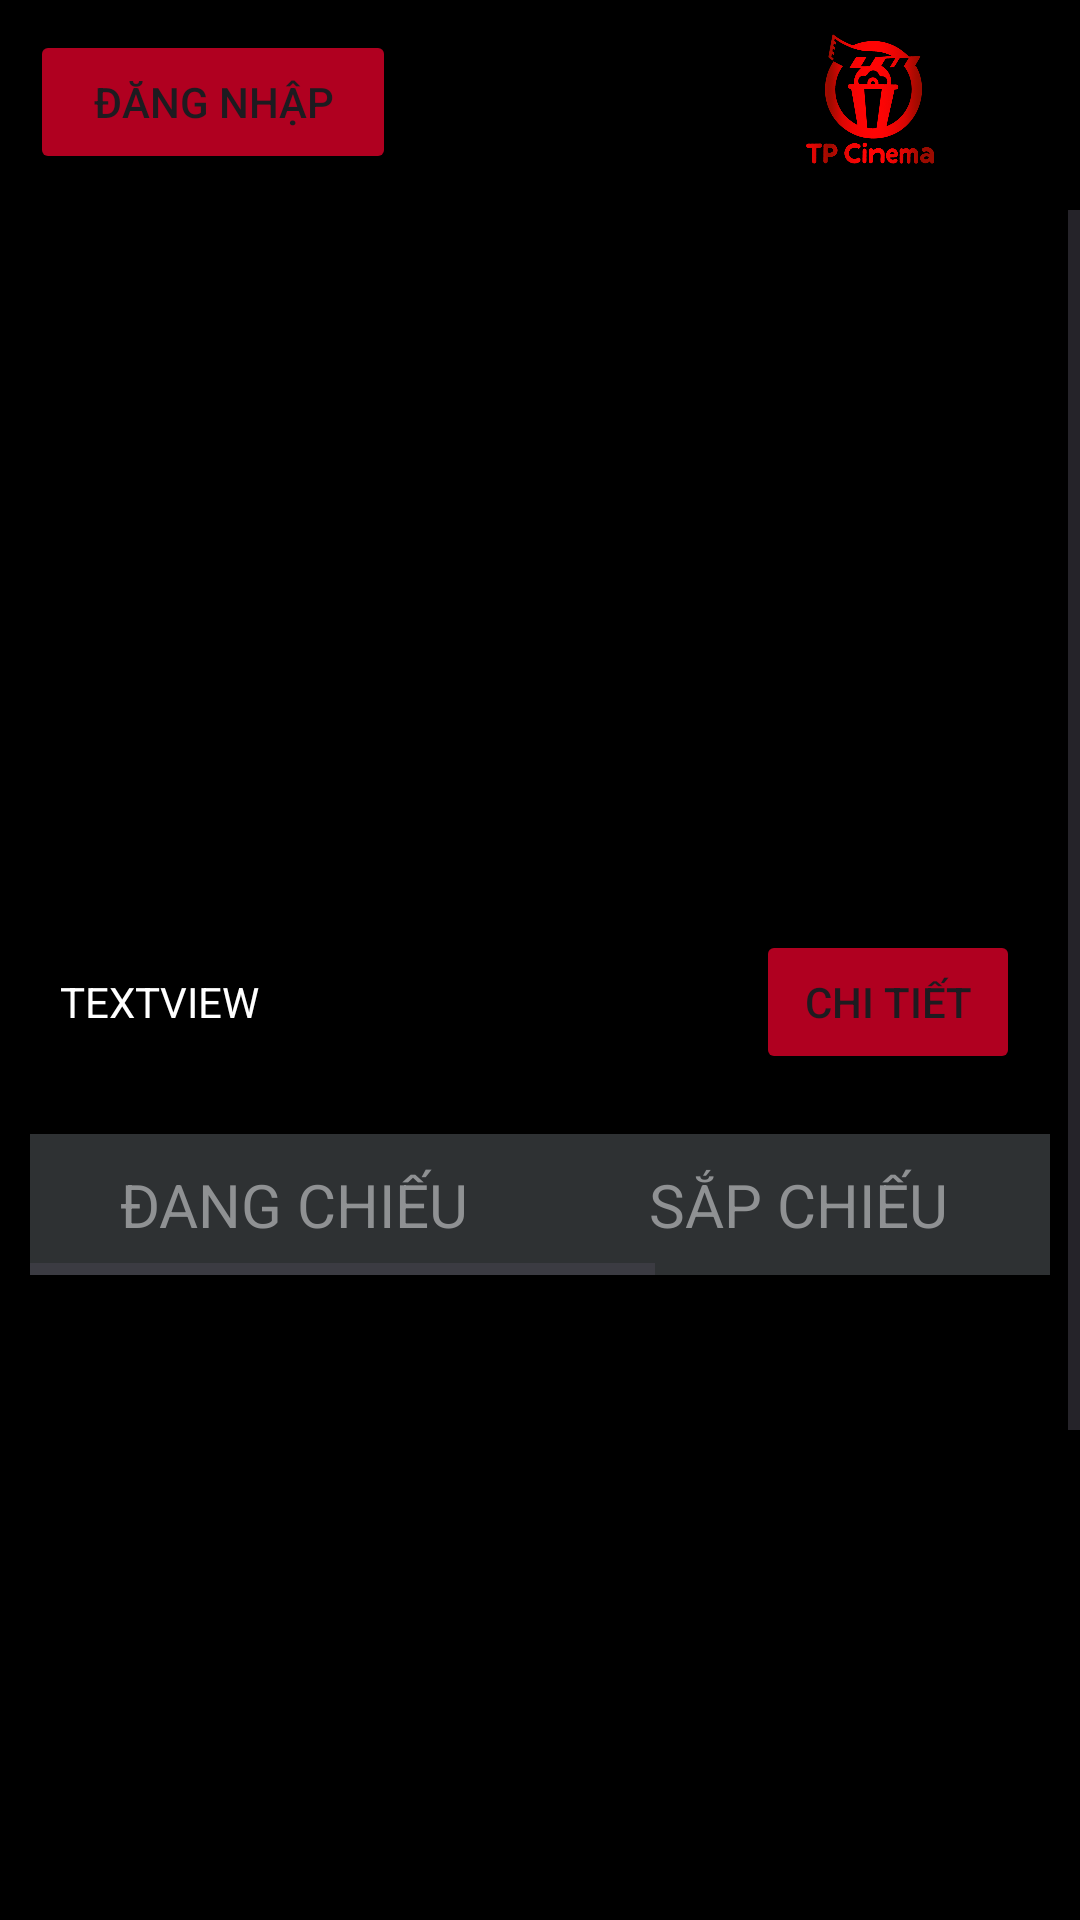

Layout XML and referenced resources for this Android screen:
<!-- AndroidManifest.xml: application theme AppMenu -->
<!-- res/layout/fragment_film.xml -->
<?xml version="1.0" encoding="utf-8"?>
<FrameLayout xmlns:android="http://schemas.android.com/apk/res/android"
    xmlns:tools="http://schemas.android.com/tools"
    android:layout_width="match_parent"
    android:layout_height="match_parent"
    tools:context=".Views.FilmFragment"
    android:background="@color/black">

    <LinearLayout
        android:layout_width="match_parent"
        android:layout_height="wrap_content"
        android:gravity="center|center_vertical"
        android:orientation="horizontal"
        android:padding="10dp"
        android:translationZ="1dp">

        <Button
            android:id="@+id/button"
            android:layout_width="wrap_content"
            android:layout_height="wrap_content"
            android:layout_marginEnd="100dp"
            android:layout_weight="1"
            android:backgroundTint="@color/design_default_color_error"
            android:drawableStart="@drawable/ic_sign_in"
            android:text="Đăng nhập"
            tools:ignore="HardcodedText" />

        <ImageView
            android:id="@+id/logo"
            android:layout_width="100dp"
            android:layout_height="match_parent"
            android:layout_weight="1"
            android:contentDescription="Logo Image"
            android:src="@drawable/logo"
            tools:ignore="HardcodedText" />
    </LinearLayout>

    <ScrollView
        android:layout_width="match_parent"
        android:layout_height="match_parent"
        android:paddingTop="70dp">

        <LinearLayout
            android:layout_width="match_parent"
            android:layout_height="wrap_content"
            android:orientation="vertical">

            <LinearLayout
                android:layout_width="match_parent"
                android:layout_height="wrap_content"
                android:orientation="vertical">

                <androidx.viewpager.widget.ViewPager
                    android:id="@+id/viewPager"
                    android:layout_width="match_parent"
                    android:layout_height="220dp"
                    android:contentDescription="view pager"
                    tools:ignore="HardcodedText" />

                <LinearLayout
                    android:layout_width="match_parent"
                    android:layout_height="match_parent"
                    android:layout_gravity="center"
                    android:gravity="center"
                    android:orientation="horizontal"
                    android:padding="20dp">

                    <TextView
                        android:id="@+id/adText"
                        android:layout_width="0dp"
                        android:layout_height="wrap_content"
                        android:layout_weight="9"
                        android:text="TextView"
                        android:textAllCaps="true"
                        android:textColor="@color/white"
                        android:textFontWeight="@integer/material_motion_duration_long_2"
                        tools:ignore="HardcodedText" />

                    <Button
                        android:id="@+id/button2"
                        android:layout_width="wrap_content"
                        android:layout_height="wrap_content"
                        android:backgroundTint="@color/design_default_color_error"
                        android:text="Chi tiết"
                        tools:ignore="HardcodedText" />
                </LinearLayout>

            </LinearLayout>

            <LinearLayout
                android:layout_width="match_parent"
                android:layout_height="0dp"
                android:layout_marginHorizontal="10dp"
                android:layout_marginBottom="20dp"
                android:layout_weight="1"
                android:background="#000000"
                android:orientation="vertical">

                <HorizontalScrollView
                    android:layout_width="match_parent"
                    android:layout_height="wrap_content"
                    android:background="#2e3133"
                    android:fillViewport="true"
                    android:scrollbarAlwaysDrawHorizontalTrack="false">

                    <LinearLayout
                        android:layout_width="wrap_content"
                        android:layout_height="wrap_content"
                        android:orientation="horizontal">

                        <TextView
                            android:id="@+id/txt_presenting"
                            android:layout_width="wrap_content"
                            android:layout_height="wrap_content"
                            android:layout_marginHorizontal="30dp"
                            android:layout_marginVertical="10dp"
                            android:layout_weight="1"
                            android:text="ĐANG CHIẾU"
                            android:textAlignment="center"
                            android:textColor="#8f9193"
                            android:textSize="20sp"
                            tools:ignore="HardcodedText" />

                        <TextView
                            android:id="@+id/txt_coming_soon"
                            android:layout_width="wrap_content"
                            android:layout_height="wrap_content"
                            android:layout_marginHorizontal="30dp"
                            android:layout_marginVertical="10dp"
                            android:layout_weight="1"
                            android:text="SẮP CHIẾU"
                            android:textAlignment="center"
                            android:textColor="#8f9193"
                            android:textSize="20sp"
                            tools:ignore="HardcodedText" />

                        <TextView
                            android:id="@+id/txt_early_access"
                            android:layout_width="wrap_content"
                            android:layout_height="wrap_content"
                            android:layout_marginHorizontal="30dp"
                            android:layout_marginVertical="10dp"
                            android:layout_weight="1"
                            android:text="SUẤT CHIẾU SỚM"
                            android:textAlignment="center"
                            android:textColor="#8f9193"
                            android:textSize="20sp"
                            tools:ignore="HardcodedText" />
                    </LinearLayout>
                </HorizontalScrollView>

                <GridView
                    android:id="@+id/gridMovie"
                    android:layout_width="match_parent"
                    android:layout_height="452dp"
                    android:gravity="center"
                    android:horizontalSpacing="10dp"
                    android:numColumns="auto_fit"
                    android:stretchMode="columnWidth"
                    android:verticalSpacing="20dp"
                    android:padding="10dp" />

            </LinearLayout>
        </LinearLayout>
    </ScrollView>

</FrameLayout>
<!-- resources referenced by this layout -->
<resources>
  <!-- drawable logo: png bitmap (drawable, 197059 bytes) -->
  <style name="AppMenu" parent="Base.Theme.Movieticketbooking">
          
          <item name="colorPrimary">@color/colorPrimary</item>
          <item name="colorPrimaryDark">#000000</item>
          <item name="colorAccent">@color/colorPrimary</item>
          <item name="android:textColor">#b00020</item>
      </style>
  <style name="Base.Theme.Movieticketbooking" parent="Theme.Material3.DayNight.NoActionBar">
          
          
      </style>
  <!-- not gathered from this repository: default colours our renderer supplied (Android Studio template values) -->
  <color name="black">#FF000000</color>
  <color name="white">#FFFFFFFF</color>
  <color name="colorPrimary">#FF6200EE</color>
</resources>
